pico-8 play session: no input (idle), after a click and taps of 🅾, ❎, 🅾+❎, 🅾 in the second before t = 0

[t = 1 s] idle ~1s (no d-pad/buttons)
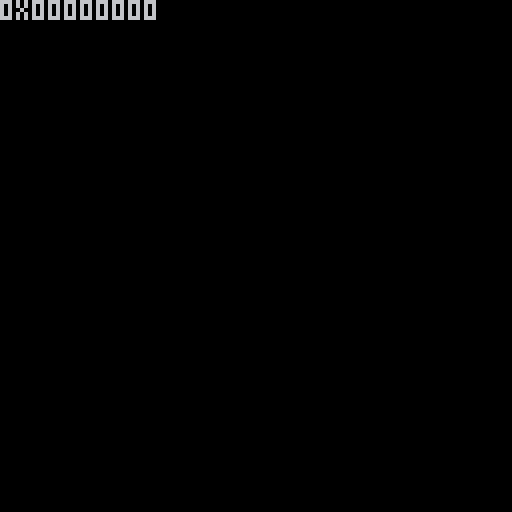

pico-8 cartridge
version 41
__lua__
--printh(stat(106),'@clip')
--poke(0x5f2d,1)
function _update60()
for i=0,9 do
--poke(0x5f54+i,0xffff)
end
end
function _draw()
cls()
--foreach({
--{10,11,27,28,29}
--,{32,48,49}
--,{50,51,52,53,54,55,56,57}
--,{58,59,60,61,62,63}
--,{64,65,66,67,68,69,70,71}
--,{105,106,107,108,109}
--,{111,112,113,114,115,116,117,118}
--,{119,120,121,122,123,124,125,126}
--},function(v)
--local s=''
--foreach(v,function(v)
----s=s..' '..(stat(v) or 'nil')
--s=s..' '..(tostr(stat(29) or 'nil',1))
--end)
--print(s)
--end)
?tostr(stat(29),3)
end
__gfx__
00000000000000000000000000000000000000000000000000000000000000000000000000000000000000000000000000000000000000000000000000000000
00000000000000000000000000000000000000000000000000000000000000000000000000000000000000000000000000000000000000000000000000000000
00700700000000000000000000000000000000000000000000000000000000000000000000000000000000000000000000000000000000000000000000000000
00077000000000000000000000000000000000000000000000000000000000000000000000000000000000000000000000000000000000000000000000000000
00077000000000000000000000000000000000000000000000000000000000000000000000000000000000000000000000000000000000000000000000000000
00700700000000000000000000000000000000000000000000000000000000000000000000000000000000000000000000000000000000000000000000000000
